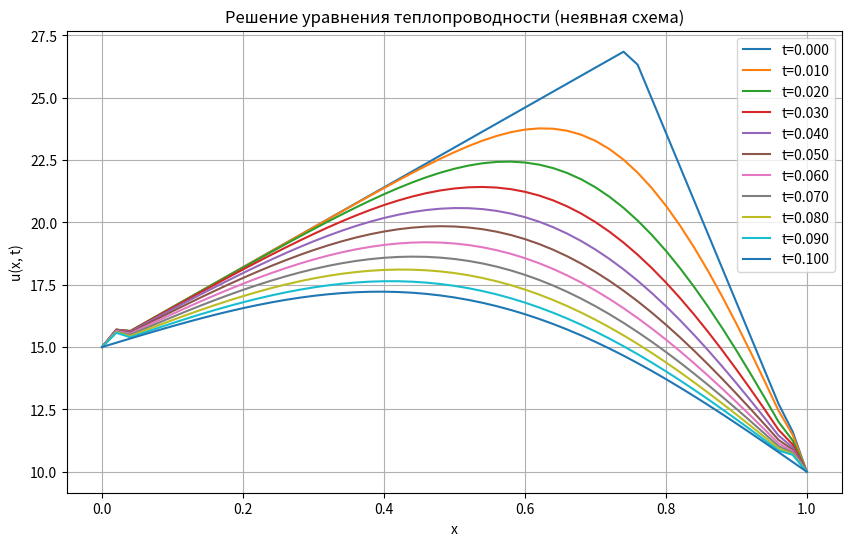

Here is the Python script that generated this plot:
import numpy as np
import matplotlib.pyplot as plt

# Параметры
L = 1.0  # длина стержня
T = 0.1  # общее время
Nx = 50  # число шагов по x
Nt = 10000  # число шагов по времени
dx = L / Nx
dt = T / Nt
alpha = dt / dx**2

# Сетка
x = np.linspace(0, L, Nx + 1)
t = np.linspace(0, T, Nt + 1)


# Начальное условие
def f(x):
    return np.where(x <= 0.75, 16 * x + 15, -68 * x + 78)


# Начальная температура
u = np.zeros((Nt + 1, Nx + 1))
u[0, :] = f(x)

# Граничные условия
u[:, 0] = 15
u[:, -1] = 10

# Коэффициенты системы
a = -alpha * np.ones(Nx - 1)
b = (1 + 2 * alpha) * np.ones(Nx - 1)
c = -alpha * np.ones(Nx - 1)


# Прогонка (метод Томаса)
def thomas_algorithm(a, b, c, d):
    n = len(d)
    c_star = np.zeros(n)
    d_star = np.zeros(n)

    # Прямая прогонка
    c_star[0] = c[0] / b[0]
    d_star[0] = d[0] / b[0]
    for i in range(1, n):
        denom = b[i] - a[i] * c_star[i - 1]
        c_star[i] = c[i] / denom if i < n - 1 else 0
        d_star[i] = (d[i] - a[i] * d_star[i - 1]) / denom

    # Обратная прогонка
    x = np.zeros(n)
    x[-1] = d_star[-1]
    for i in range(n - 2, -1, -1):
        x[i] = d_star[i] - c_star[i] * x[i + 1]

    return x


# Расчёт по времени
for n in range(0, Nt):
    d = u[n, 1:-1]  # правая часть
    # Корректируем с учётом граничных условий
    d[0] += alpha * u[n + 1, 0]  # левая граница
    d[-1] += alpha * u[n + 1, -1]  # правая граница
    u[n + 1, 1:-1] = thomas_algorithm(a, b, c, d)

# Визуализация
plt.figure(figsize=(10, 6))
for n in range(0, Nt + 1, Nt // 10):
    plt.plot(x, u[n, :], label=f"t={t[n]:.3f}")
plt.xlabel("x")
plt.ylabel("u(x, t)")
plt.title("Решение уравнения теплопроводности (неявная схема)")
plt.legend()
plt.grid(True)
plt.show()
